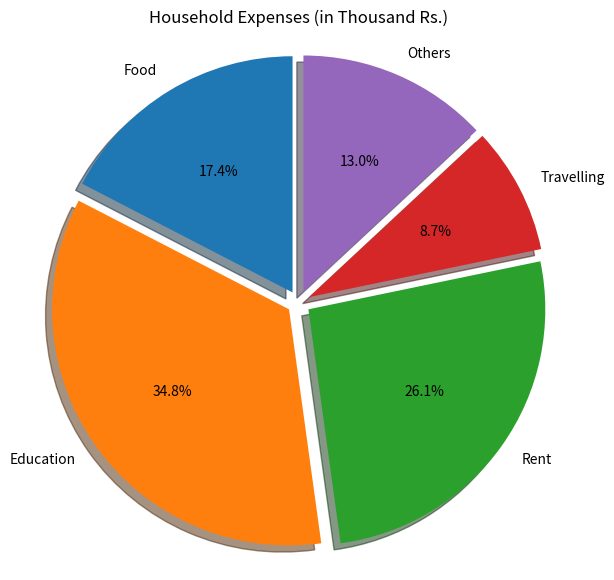
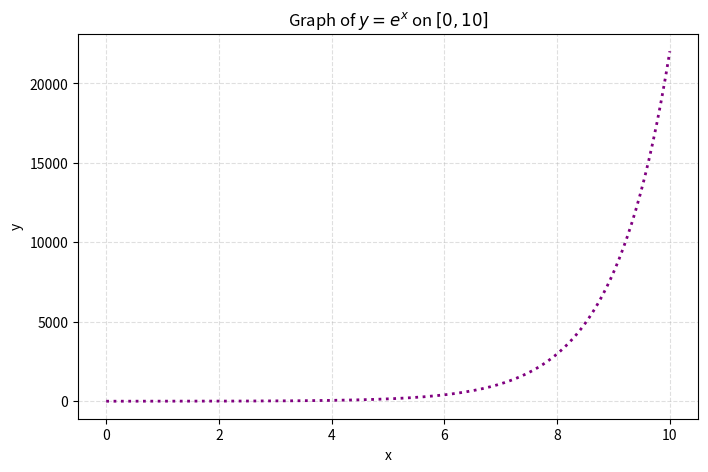
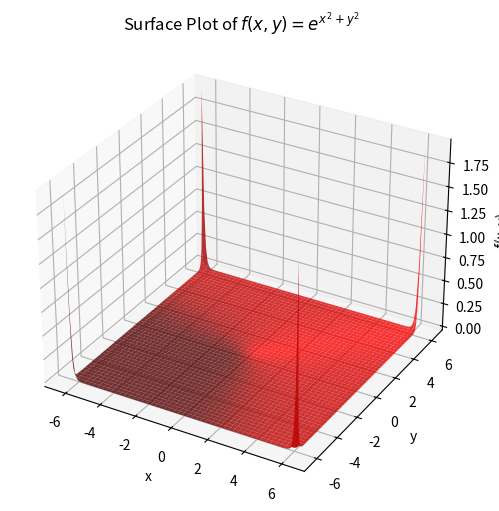

Generate these figures, in order, with matplotlib: (Note: this script raises an exception after producing the figures.)
import matplotlib.pyplot as plt

labels = ["Food", "Education", "Rent", "Travelling", "Others"]
expenses = [20, 40, 30, 10, 15]
explode = [0.05] * len(labels)

plt.figure(figsize=(7, 7))
plt.pie(
    expenses,
    labels=labels,
    autopct="%1.1f%%",
    startangle=90,
    explode=explode,
    shadow=True,
)
plt.title("Household Expenses (in Thousand Rs.)")
plt.axis("equal")
plt.show()


import numpy as np
import matplotlib.pyplot as plt

x = np.linspace(0, 10, 400)
y = np.exp(x)

plt.figure(figsize=(8, 5))
plt.plot(x, y, linestyle=":", color="purple", linewidth=2)
plt.title(r"Graph of $y = e^{x}$ on $[0, 10]$")
plt.xlabel("x")
plt.ylabel("y")
plt.grid(True, linestyle="--", alpha=0.4)
plt.show()


import numpy as np
import matplotlib.pyplot as plt
from mpl_toolkits.mplot3d import Axes3D  # noqa: F401

grid = np.linspace(-2 * np.pi, 2 * np.pi, 150)
X, Y = np.meshgrid(grid, grid)
Z = np.exp(X**2 + Y**2)

fig = plt.figure(figsize=(8, 6))
ax = fig.add_subplot(111, projection="3d")
ax.plot_surface(X, Y, Z, color="red", edgecolor="none", alpha=0.8)
ax.set_title(r"Surface Plot of $f(x, y) = e^{x^2 + y^2}$")
ax.set_xlabel("x")
ax.set_ylabel("y")
ax.set_zlabel("f(x, y)")
plt.show()


from sympy import Point

P = Point(4, -5)
Q = Point(-7, 6)

def reflect_y_eq_neg_x(point):
    return Point(-point.y, -point.x)

reflected_P = reflect_y_eq_neg_x(P)
reflected_Q = reflect_y_eq_neg_x(Q)

translated_P = Point(P.x + 2, P.y - 3)
translated_Q = Point(Q.x + 2, Q.y - 3)

print(f"Original segment PQ: P{P}, Q{Q}")
print(f"Reflection about y = -x: P{reflected_P}, Q{reflected_Q}")
print(f"Translation (+2, -3): P{translated_P}, Q{translated_Q}")


from sympy import Point, Polygon, pi

polygon = Polygon(Point(4, 3), Point(-4, 3), Point(-4, -3), Point(4, -3))

area = polygon.area
perimeter = polygon.perimeter
centroid = polygon.centroid
angles = {vertex: float(angle.evalf() * 180 / pi) for vertex, angle in polygon.angles.items()}

print(f"Polygon vertices: {polygon.vertices}")
print(f"Area: {area}")
print(f"Perimeter: {perimeter}")
print(f"Centroid: {centroid}")
for vertex, angle in angles.items():
    print(f"Angle at {vertex}: {angle:.2f} degrees")


import numpy as np
import matplotlib.pyplot as plt
from mpl_toolkits.mplot3d import Axes3D  # noqa: F401
from itertools import combinations

vertices = {
    "O": np.array([0, 0, 0]),
    "A": np.array([1, 1, 0]),
    "B": np.array([0, 1, 0]),
    "C": np.array([0, 0, 1]),
}

def rotation_matrix_x(angle_rad):
    return np.array(
        [
            [1, 0, 0],
            [0, np.cos(angle_rad), -np.sin(angle_rad)],
            [0, np.sin(angle_rad), np.cos(angle_rad)],
        ]
    )

rot_x_90 = rotation_matrix_x(np.deg2rad(90))
reflection_yz = np.diag([-1, 1, 1])

rotated_vertices = {k: rot_x_90 @ v for k, v in vertices.items()}
reflected_vertices = {k: reflection_yz @ v for k, v in vertices.items()}

edges = list(combinations(vertices.keys(), 2))

fig = plt.figure(figsize=(10, 6))
ax = fig.add_subplot(111, projection="3d")

def plot_shape(vertex_dict, color, label):
    for start, end in edges:
        xs = [vertex_dict[start][0], vertex_dict[end][0]]
        ys = [vertex_dict[start][1], vertex_dict[end][1]]
        zs = [vertex_dict[start][2], vertex_dict[end][2]]
        ax.plot(xs, ys, zs, color=color, linewidth=2)
    centroid = np.mean(list(vertex_dict.values()), axis=0)
    ax.scatter(*centroid, color=color, label=label, s=50)

plot_shape(vertices, "blue", "Original OABC")
plot_shape(rotated_vertices, "green", "Rotated about X-axis (90°)")
plot_shape(reflected_vertices, "red", "Reflection in YZ-plane")

ax.set_title("Transformations of Pyramid OABC")
ax.set_xlabel("X")
ax.set_ylabel("Y")
ax.set_zlabel("Z")
ax.legend()
plt.show()


import numpy as np
import matplotlib.pyplot as plt

num_points = 50
t_min = -np.sqrt(20 * 40)
t_max = np.sqrt(20 * 40)
t_values = np.linspace(t_min, t_max, num_points)

points = np.array([(t**2 / 20, t) for t in t_values if 0 <= t**2 / 20 <= 40])

plt.figure(figsize=(7, 5))
plt.scatter(points[:, 0], points[:, 1], color="darkcyan", label=r"$y^2 = 20x$")
plt.title("Iterative Points on Parabola")
plt.xlabel("x")
plt.ylabel("y")
plt.xlim(0, 40)
plt.grid(True, linestyle=":")
plt.legend()
plt.show()
